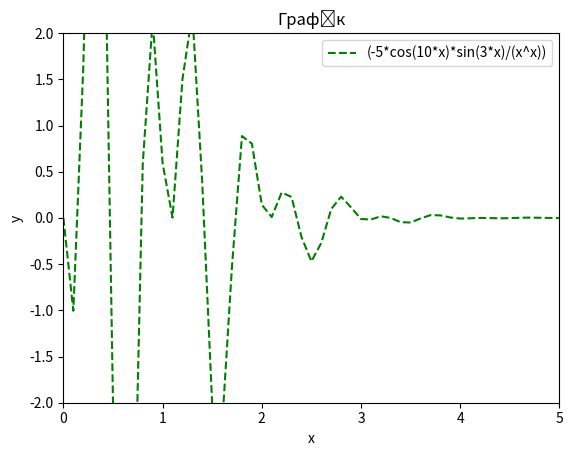

Here is the Python script that generated this plot:

from numpy import *
import matplotlib.pyplot as plt
import pylab

x = linspace(0, 5, 51)
y = (-5*cos(10*x)*sin(3*x)/(x**x))
plt.plot(x, y, 'g--', label='(-5*cos(10*x)*sin(3*x)/(x^x))')

plt.axis([0, 5 , -2, 2])
plt.xlabel('x')
plt.ylabel('y')
plt.title('Графік')
plt.legend()

plt.show
pylab.show()
